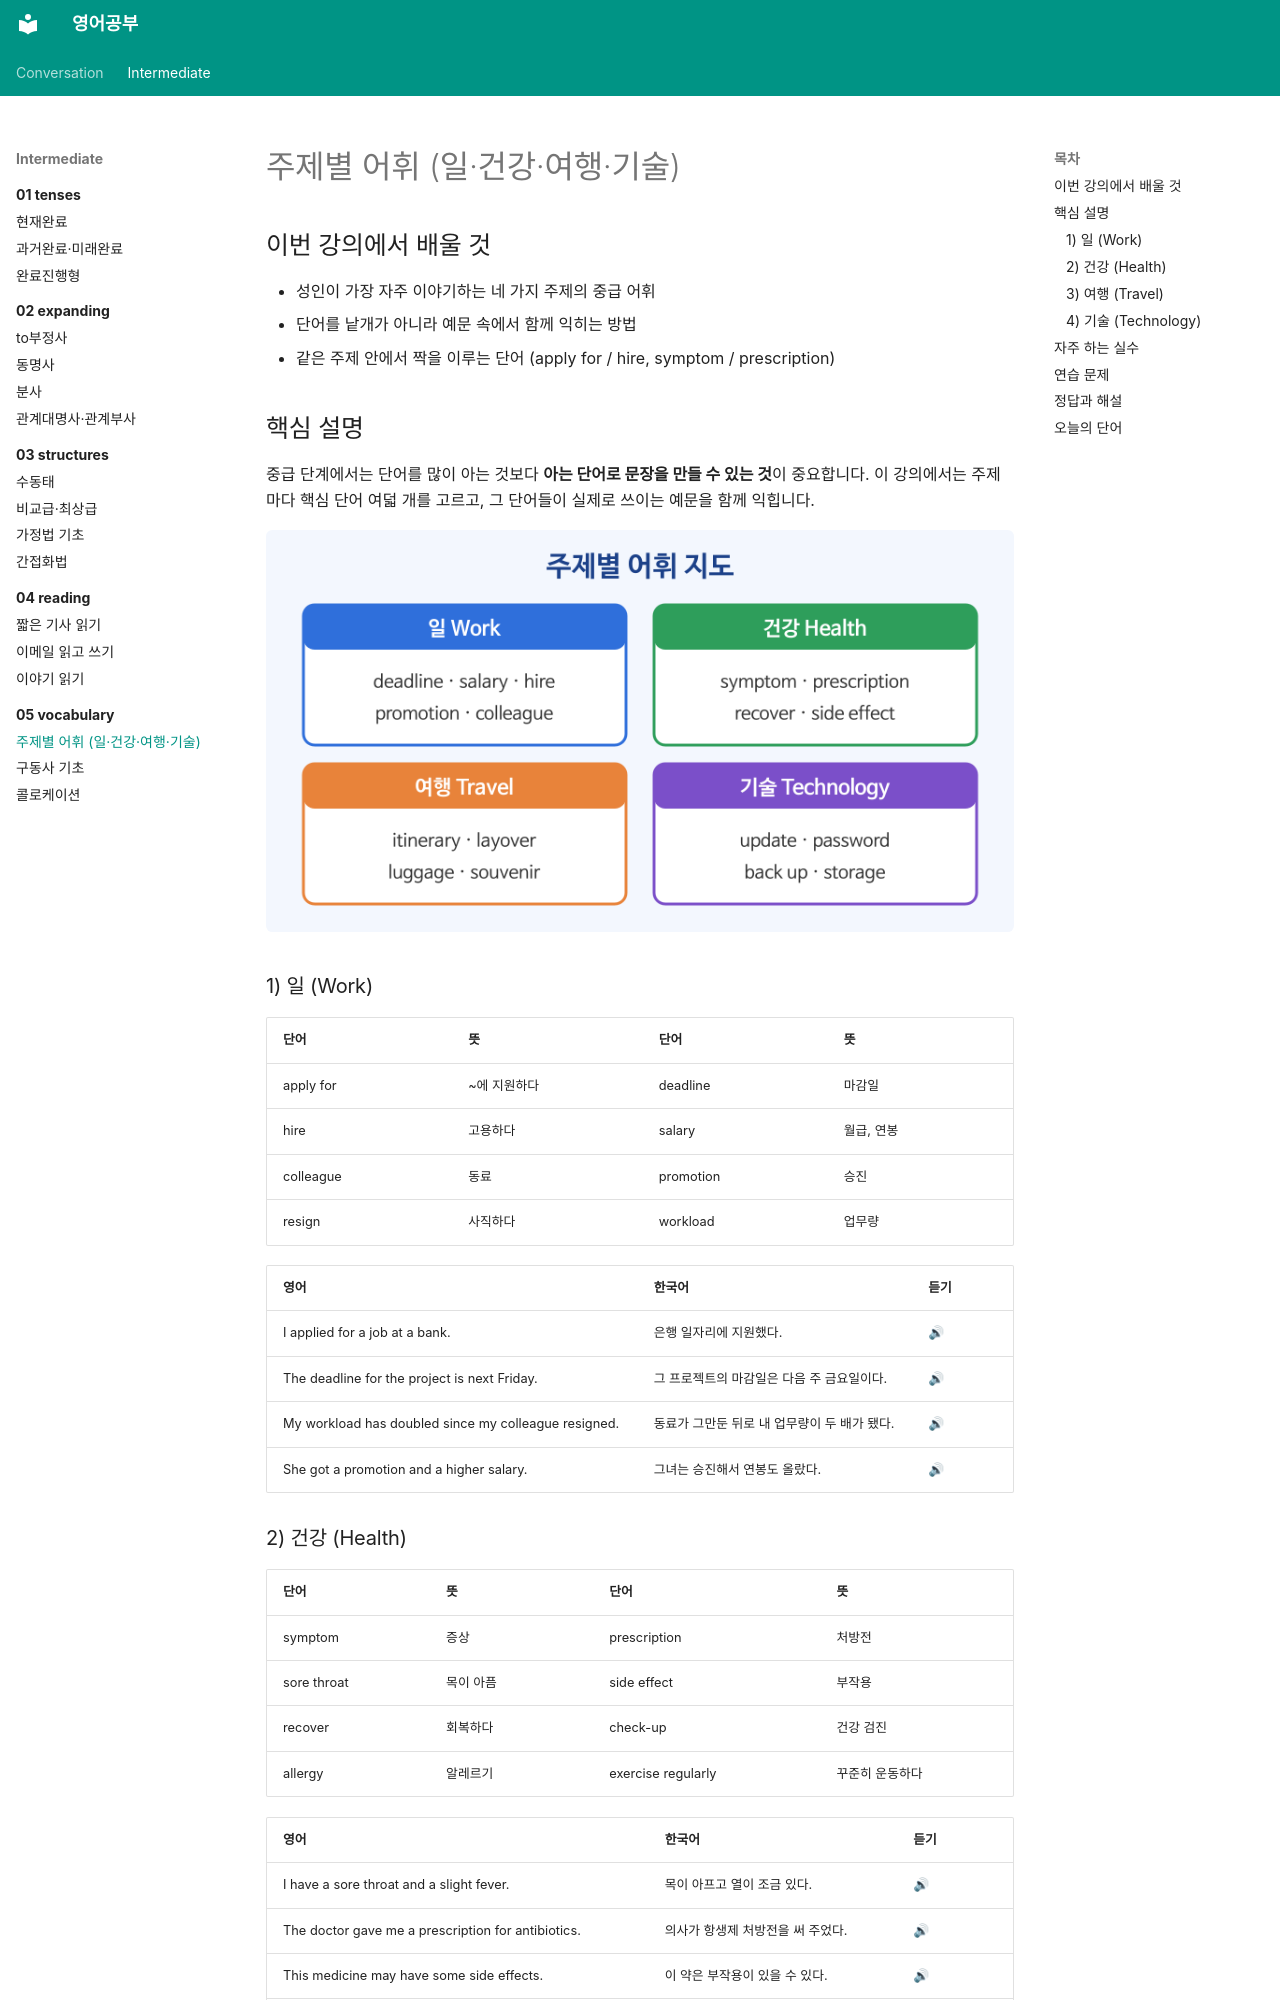

repository: goodhosup/english-study · page: intermediate/05-vocabulary/01-topic-words/index.html · generator: mkdocs

---
track: intermediate
chapter: 5
lesson: 1
title: 주제별 어휘 (일·건강·여행·기술)
tags: [어휘, 직장, 건강, 여행, 기술]
---

# 주제별 어휘 (일·건강·여행·기술)

## 이번 강의에서 배울 것

- 성인이 가장 자주 이야기하는 네 가지 주제의 중급 어휘
- 단어를 낱개가 아니라 예문 속에서 함께 익히는 방법
- 같은 주제 안에서 짝을 이루는 단어 (apply for / hire, symptom / prescription)

## 핵심 설명

중급 단계에서는 단어를 많이 아는 것보다 **아는 단어로 문장을 만들 수 있는 것**이 중요합니다. 이 강의에서는 주제마다 핵심 단어 여덟 개를 고르고, 그 단어들이 실제로 쓰이는 예문을 함께 익힙니다.

![일, 건강, 여행, 기술의 네 주제를 네 칸으로 나누고 각 칸에 대표 단어를 적은 어휘 지도](images/01-topic-words-1.png)

### 1) 일 (Work)

| 단어 | 뜻 | 단어 | 뜻 |
|---|---|---|---|
| apply for | ~에 지원하다 | deadline | 마감일 |
| hire | 고용하다 | salary | 월급, 연봉 |
| colleague | 동료 | promotion | 승진 |
| resign | 사직하다 | workload | 업무량 |

| 영어 | 한국어 | 듣기 |
|---|---|---|
| I applied for a job at a bank. | 은행 일자리에 지원했다. | [🔊](audio/01-topic-words-01.mp3) |
| The deadline for the project is next Friday. | 그 프로젝트의 마감일은 다음 주 금요일이다. | [🔊](audio/01-topic-words-02.mp3) |
| My workload has doubled since my colleague resigned. | 동료가 그만둔 뒤로 내 업무량이 두 배가 됐다. | [🔊](audio/01-topic-words-03.mp3) |
| She got a promotion and a higher salary. | 그녀는 승진해서 연봉도 올랐다. | [🔊](audio/01-topic-words-04.mp3) |

### 2) 건강 (Health)

| 단어 | 뜻 | 단어 | 뜻 |
|---|---|---|---|
| symptom | 증상 | prescription | 처방전 |
| sore throat | 목이 아픔 | side effect | 부작용 |
| recover | 회복하다 | check-up | 건강 검진 |
| allergy | 알레르기 | exercise regularly | 꾸준히 운동하다 |

| 영어 | 한국어 | 듣기 |
|---|---|---|
| I have a sore throat and a slight fever. | 목이 아프고 열이 조금 있다. | [🔊](audio/01-topic-words-05.mp3) |
| The doctor gave me a prescription for antibiotics. | 의사가 항생제 처방전을 써 주었다. | [🔊](audio/01-topic-words-06.mp3) |
| This medicine may have some side effects. | 이 약은 부작용이 있을 수 있다. | [🔊](audio/01-topic-words-07.mp3) |
| It took me two weeks to fully recover. | 완전히 회복하는 데 2주가 걸렸다. | [🔊](audio/01-topic-words-08.mp3) |
